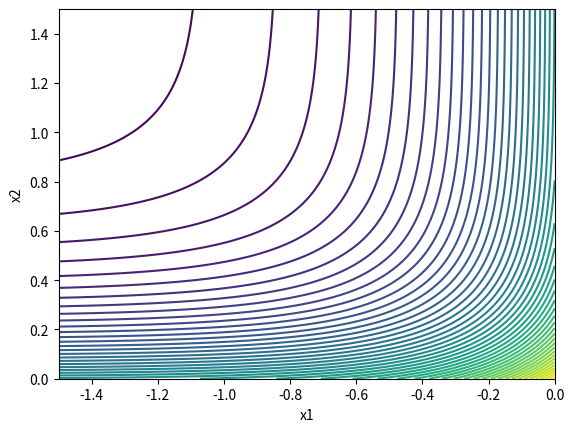

Write Python code to recreate this figure.
import numpy as np 
import matplotlib.pyplot as plt
from matplotlib.patches import Ellipse

def disp_helper(name,number):
    
    # form string
    string = name + ' = {}'
    
    # display string
    print(string.format(number))
    
def plot_helper_1(F,Q):
    
    fig,ax = plt.subplots(1)
    ax.set_xlim([-1.5,0])
    ax.set_ylim([0,1.5])
    
    N = 1000
    
    x1 = np.linspace(-1.5,0,N)
    x2 = np.linspace(0,1.5,N)
    
    X1,X2 = np.meshgrid(x1,x2)
    
    # reshape
    # X1 = np.reshape(X1,[N*N,],order = 'F')
    # X2 = np.reshape(X2,[N*N,],order = 'F')
    
    F_ = F(X1,X2) 
    ax.contour(X1,X2,F_,50)
    ax.set_xlabel('x1'); ax.set_ylabel('x2')
    
    return ax
    
    
    
## create functions and serivatives
# symbolic functions and derivatives
F = lambda x1,x2: np.exp(3*x1) + np.exp(-4*x2)
Q = np.eye(2)
dF = lambda x1,x2: np.array([2*np.exp(3*x1) + -4*np.exp(-4*x2)])
d2F = lambda x1,x2: np.array([[9*np.exp(3*x1),0],[0,16*np.exp(-4*x2)]])

G = lambda x1,x2: x1**2+x2**2-1
dG = lambda x1,x2: np.array([2*x1,2*x2])

dL = lambda x1,x2,l: np.array([3*np.exp(3*x1) -2*l*x1,-4*np.exp(-4*x2)-2*l*x2])
d2L = lambda x1,x2,l: np.array([[9*np.exp(3*x1)-2*l,0],[0,16*np.exp(-4*x2)-2*l]])

## setup

test = 1 # see below

if test == 1:
    # initial point
    x = np.array([-1,1]); l = -1
elif test == 2:
    # initial point
    x = np.array([-0.75,0.1]); l = 1
elif test == 3:
     # initial point
    x = np.array([-1,1]); l = 0
    
#plot quadratic model (in 3d)
modelflag = False

# tolerences
ConstraintTolerance = 1e-10; # constraint tolerance
OptimalityTolerance = 1e-10; # optimality tolerance
MaxIterations = 100; # maximum number of iterations

## Sequential Quadratic Programming Method
# problem information
n = len(x)
m = 1

# merit penalty parameter
rho = 10

# create plot
ax=plot_helper_1(F,Q)